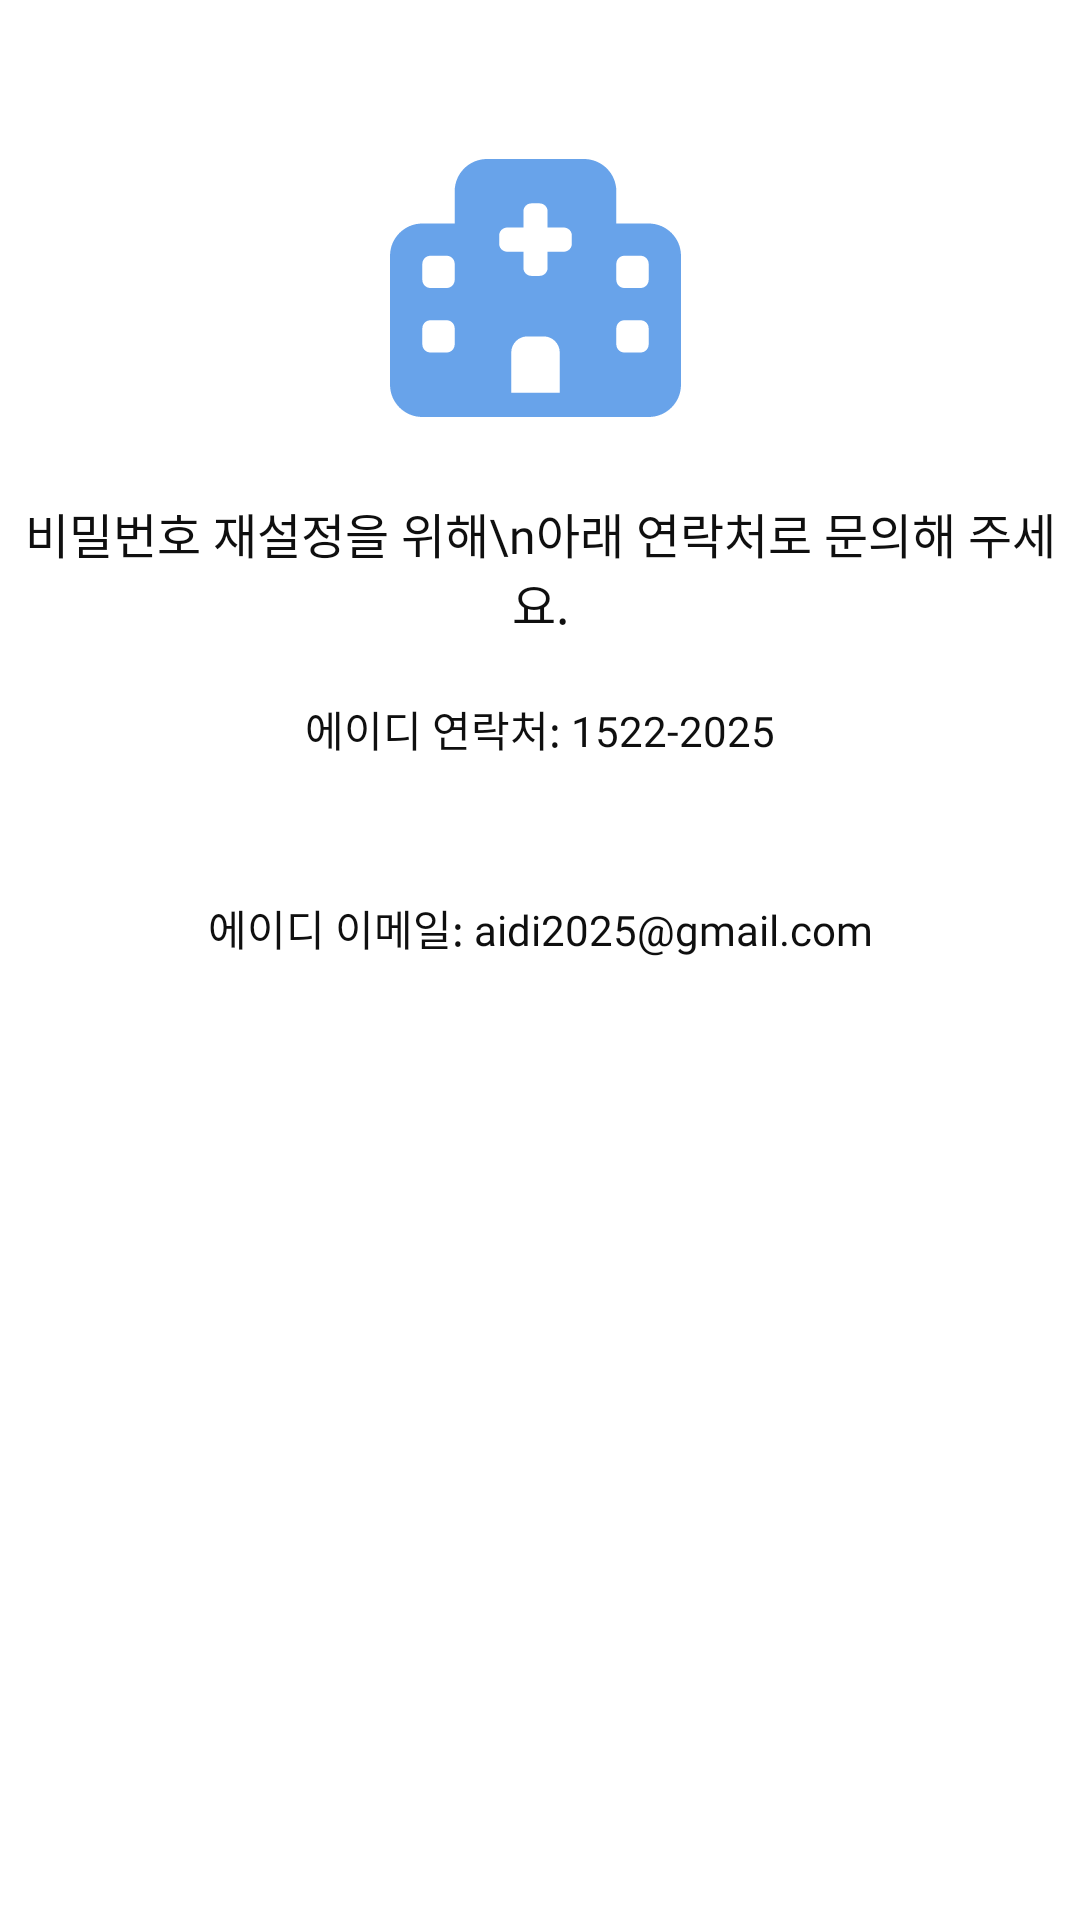

The Android layout XML behind this screen, and the referenced resources:
<!-- AndroidManifest.xml: application theme Theme.MOMOLABFE -->
<!-- res/layout/bottom_sheet_forget_password.xml -->
<androidx.constraintlayout.widget.ConstraintLayout
    xmlns:android="http://schemas.android.com/apk/res/android"
    xmlns:app="http://schemas.android.com/apk/res-auto"
    android:layout_width="match_parent"
    android:layout_height="wrap_content"
    android:maxHeight="380dp"
    android:background="@drawable/calendar_background">

    <View
        android:id="@+id/top_handle"
        android:layout_width="54dp"
        android:layout_height="4dp"
        android:layout_marginTop="12dp"
        android:layout_gravity="center_horizontal"
        android:background="@drawable/bg_bottom_sheet_handle"
        app:layout_constraintStart_toStartOf="parent"
        app:layout_constraintEnd_toEndOf="parent"
        app:layout_constraintTop_toTopOf="parent"/>

    <ImageView
        android:id="@+id/hospital_iv"
        android:layout_width="100dp"
        android:layout_height="100dp"
        android:layout_marginTop="30dp"
        android:src="@drawable/ic_hospital_sv"
        app:layout_constraintStart_toStartOf="parent"
        app:layout_constraintEnd_toEndOf="parent"
        app:layout_constraintTop_toBottomOf="@id/top_handle"/>

    <TextView
        android:id="@+id/title_tv"
        android:layout_width="wrap_content"
        android:layout_height="wrap_content"
        android:layout_marginTop="20dp"
        android:textAlignment="center"
        android:text="비밀번호 재설정을 위해\n아래 연락처로 문의해 주세요."
        android:textSize="16sp"
        android:textColor="@color/text_primary"
        android:fontFamily="@font/noto_sans_kr_medium"
        android:includeFontPadding="false"
        app:layout_constraintStart_toStartOf="parent"
        app:layout_constraintEnd_toEndOf="parent"
        app:layout_constraintTop_toBottomOf="@id/hospital_iv"/>

    <TextView
        android:id="@+id/phone_num_tv"
        android:layout_width="wrap_content"
        android:layout_height="wrap_content"
        android:layout_marginTop="20dp"
        android:text="에이디 연락처: 1522-2025"
        android:textSize="14sp"
        android:textColor="@color/text_primary"
        android:fontFamily="@font/noto_sans_kr_regular"
        android:includeFontPadding="false"
        app:layout_constraintStart_toStartOf="parent"
        app:layout_constraintEnd_toEndOf="parent"
        app:layout_constraintTop_toBottomOf="@id/title_tv"/>

    <TextView
        android:id="@+id/email_tv"
        android:layout_width="wrap_content"
        android:layout_height="wrap_content"
        android:layout_marginTop="5dp"
        android:layout_marginBottom="20dp"
        android:text="에이디 이메일: aidi2025@gmail.com"
        android:textSize="14sp"
        android:textColor="@color/text_primary"
        android:fontFamily="@font/noto_sans_kr_regular"
        android:includeFontPadding="false"
        app:layout_constraintStart_toStartOf="parent"
        app:layout_constraintEnd_toEndOf="parent"
        app:layout_constraintTop_toBottomOf="@id/phone_num_tv"
        app:layout_constraintBottom_toBottomOf="parent"/>

</androidx.constraintlayout.widget.ConstraintLayout>
<!-- resources referenced by this layout -->
<resources>
  <color name="text_primary">#0F0F0F</color>
  <!-- drawable bg_bottom_sheet_handle (drawable) -->
  <?xml version="1.0" encoding="utf-8"?>
  
  <shape xmlns:android="http://schemas.android.com/apk/res/android" android:shape="rectangle">
      <solid android:color="@color/line"/>
      <corners android:radius="10dp"/>
  </shape>
  <!-- drawable ic_hospital_sv (drawable) -->
  <vector xmlns:android="http://schemas.android.com/apk/res/android"
      android:width="29dp"
      android:height="25dp"
      android:viewportWidth="29"
      android:viewportHeight="25">
    <group>
      <clip-path
          android:pathData="M0,0h28.13v25h-28.13z"/>
      <path
          android:pathData="M6.253,3.125C6.253,1.401 7.654,0 9.377,0H18.753C20.476,0 21.878,1.401 21.878,3.125V6.25H25.003C26.726,6.25 28.128,7.651 28.128,9.375V21.875C28.128,23.599 26.726,25 25.003,25H3.128C1.404,25 0.003,23.599 0.003,21.875V9.375C0.003,7.651 1.404,6.25 3.128,6.25H6.253V3.125ZM13.284,17.188C12.42,17.188 11.721,17.886 11.721,18.75V22.656H16.409V18.75C16.409,17.886 15.71,17.188 14.846,17.188H13.284ZM6.253,17.969V16.406C6.253,15.977 5.901,15.625 5.471,15.625H3.909C3.479,15.625 3.128,15.977 3.128,16.406V17.969C3.128,18.398 3.479,18.75 3.909,18.75H5.471C5.901,18.75 6.253,18.398 6.253,17.969ZM5.471,12.5C5.901,12.5 6.253,12.148 6.253,11.719V10.156C6.253,9.727 5.901,9.375 5.471,9.375H3.909C3.479,9.375 3.128,9.727 3.128,10.156V11.719C3.128,12.148 3.479,12.5 3.909,12.5H5.471ZM25.003,17.969V16.406C25.003,15.977 24.651,15.625 24.221,15.625H22.659C22.229,15.625 21.878,15.977 21.878,16.406V17.969C21.878,18.398 22.229,18.75 22.659,18.75H24.221C24.651,18.75 25.003,18.398 25.003,17.969ZM24.221,12.5C24.651,12.5 25.003,12.148 25.003,11.719V10.156C25.003,9.727 24.651,9.375 24.221,9.375H22.659C22.229,9.375 21.878,9.727 21.878,10.156V11.719C21.878,12.148 22.229,12.5 22.659,12.5H24.221ZM12.893,5.078V6.641H11.331C10.901,6.641 10.549,6.992 10.549,7.422V8.203C10.549,8.633 10.901,8.984 11.331,8.984H12.893V10.547C12.893,10.977 13.245,11.328 13.674,11.328H14.456C14.885,11.328 15.237,10.977 15.237,10.547V8.984H16.799C17.229,8.984 17.581,8.633 17.581,8.203V7.422C17.581,6.992 17.229,6.641 16.799,6.641H15.237V5.078C15.237,4.648 14.885,4.297 14.456,4.297H13.674C13.245,4.297 12.893,4.648 12.893,5.078Z"
          android:fillColor="#68A3EA"/>
    </group>
  </vector>
  <style name="Theme.MOMOLABFE" parent="Base.Theme.MOMOLABFE" />
  <style name="Base.Theme.MOMOLABFE" parent="Theme.Material3.DayNight.NoActionBar">
          <item name="android:windowBackground">@color/white</item>
          <item name="android:windowContentOverlay">@null</item>
          <item name="android:windowIsTranslucent">true</item>
  
      </style>
  <color name="white">#FFFFFFFF</color>
</resources>
